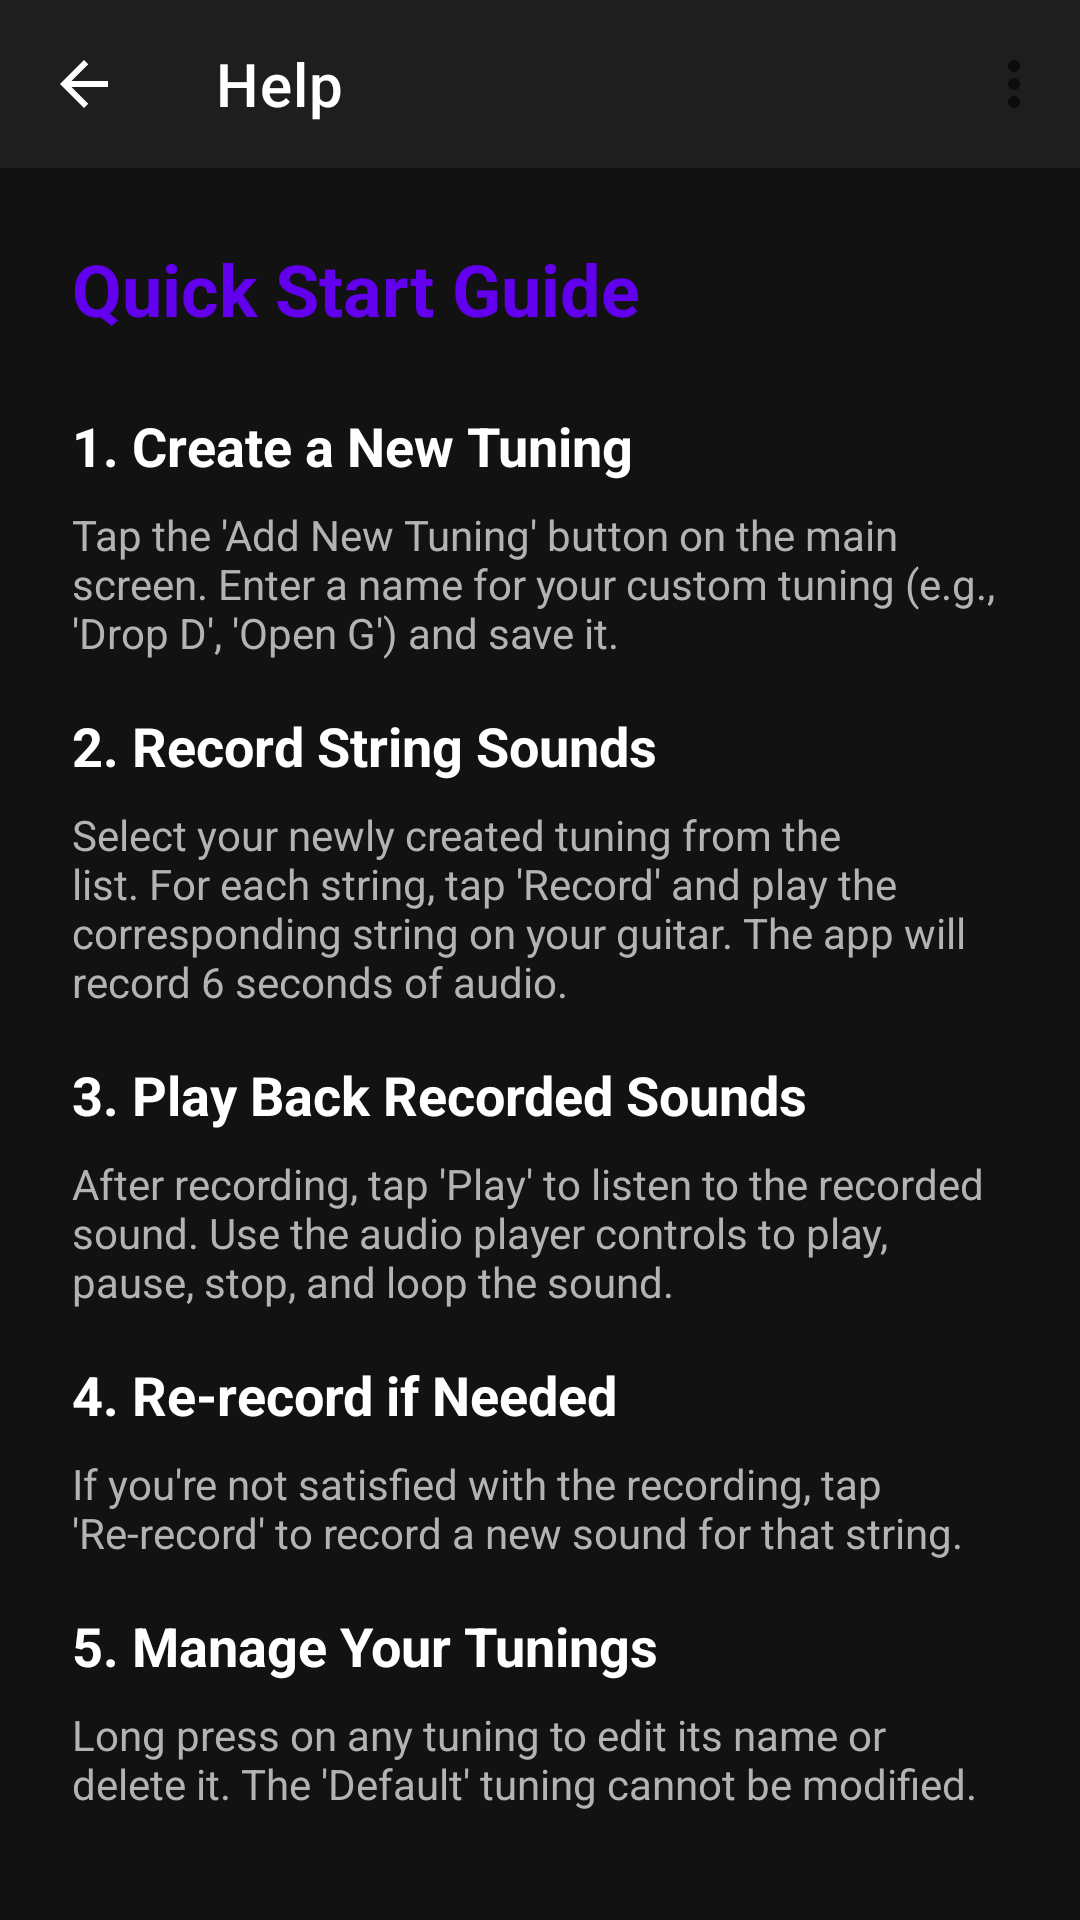

Android layout source for this screen:
<!-- AndroidManifest.xml: application theme Theme.Smartguitartunerandroid -->
<!-- res/layout/activity_help.xml -->
<?xml version="1.0" encoding="utf-8"?>
<LinearLayout xmlns:android="http://schemas.android.com/apk/res/android"
    xmlns:app="http://schemas.android.com/apk/res-auto"
    android:layout_width="match_parent"
    android:layout_height="match_parent"
    android:orientation="vertical"
    android:background="@color/background_dark">

    <com.google.android.material.appbar.MaterialToolbar
        android:id="@+id/toolbar"
        android:layout_width="match_parent"
        android:layout_height="?attr/actionBarSize"
        android:background="@color/surface_dark"
        app:title="Help"
        app:titleTextColor="@color/text_primary"
        app:navigationIcon="@drawable/ic_arrow_back"
        app:navigationIconTint="@color/text_primary"
        app:menu="@menu/main_menu" />

    <androidx.core.widget.NestedScrollView
        android:layout_width="match_parent"
        android:layout_height="match_parent"
        android:padding="24dp">

        <LinearLayout
            android:layout_width="match_parent"
            android:layout_height="wrap_content"
            android:orientation="vertical">

            <TextView
                android:layout_width="wrap_content"
                android:layout_height="wrap_content"
                android:text="Quick Start Guide"
                android:textSize="24sp"
                android:textStyle="bold"
                android:textColor="@color/purple_500"
                android:layout_marginBottom="24dp" />

            <TextView
                android:layout_width="wrap_content"
                android:layout_height="wrap_content"
                android:text="1. Create a New Tuning"
                android:textSize="18sp"
                android:textStyle="bold"
                android:textColor="@color/text_primary"
                android:layout_marginBottom="8dp" />

            <TextView
                android:layout_width="match_parent"
                android:layout_height="wrap_content"
                android:text="Tap the 'Add New Tuning' button on the main screen. Enter a name for your custom tuning (e.g., 'Drop D', 'Open G') and save it."
                android:textSize="14sp"
                android:textColor="@color/text_secondary"
                android:layout_marginBottom="16dp" />

            <TextView
                android:layout_width="wrap_content"
                android:layout_height="wrap_content"
                android:text="2. Record String Sounds"
                android:textSize="18sp"
                android:textStyle="bold"
                android:textColor="@color/text_primary"
                android:layout_marginBottom="8dp" />

            <TextView
                android:layout_width="match_parent"
                android:layout_height="wrap_content"
                android:text="Select your newly created tuning from the list. For each string, tap 'Record' and play the corresponding string on your guitar. The app will record 6 seconds of audio."
                android:textSize="14sp"
                android:textColor="@color/text_secondary"
                android:layout_marginBottom="16dp" />

            <TextView
                android:layout_width="wrap_content"
                android:layout_height="wrap_content"
                android:text="3. Play Back Recorded Sounds"
                android:textSize="18sp"
                android:textStyle="bold"
                android:textColor="@color/text_primary"
                android:layout_marginBottom="8dp" />

            <TextView
                android:layout_width="match_parent"
                android:layout_height="wrap_content"
                android:text="After recording, tap 'Play' to listen to the recorded sound. Use the audio player controls to play, pause, stop, and loop the sound."
                android:textSize="14sp"
                android:textColor="@color/text_secondary"
                android:layout_marginBottom="16dp" />

            <TextView
                android:layout_width="wrap_content"
                android:layout_height="wrap_content"
                android:text="4. Re-record if Needed"
                android:textSize="18sp"
                android:textStyle="bold"
                android:textColor="@color/text_primary"
                android:layout_marginBottom="8dp" />

            <TextView
                android:layout_width="match_parent"
                android:layout_height="wrap_content"
                android:text="If you're not satisfied with the recording, tap 'Re-record' to record a new sound for that string."
                android:textSize="14sp"
                android:textColor="@color/text_secondary"
                android:layout_marginBottom="16dp" />

            <TextView
                android:layout_width="wrap_content"
                android:layout_height="wrap_content"
                android:text="5. Manage Your Tunings"
                android:textSize="18sp"
                android:textStyle="bold"
                android:textColor="@color/text_primary"
                android:layout_marginBottom="8dp" />

            <TextView
                android:layout_width="match_parent"
                android:layout_height="wrap_content"
                android:text="Long press on any tuning to edit its name or delete it. The 'Default' tuning cannot be modified."
                android:textSize="14sp"
                android:textColor="@color/text_secondary"
                android:layout_marginBottom="24dp" />

            <TextView
                android:layout_width="wrap_content"
                android:layout_height="wrap_content"
                android:text="Recommendations"
                android:textSize="20sp"
                android:textStyle="bold"
                android:textColor="@color/action_warning"
                android:layout_marginBottom="12dp" />

            <TextView
                android:layout_width="match_parent"
                android:layout_height="wrap_content"
                android:text="• Find a quiet environment for the best recording quality\n• Hold your phone close to the guitar sound hole\n• Play each string clearly and consistently\n• Make sure your guitar is properly tuned before recording\n• Record in a room without echo for optimal results"
                android:textSize="14sp"
                android:textColor="@color/text_secondary"
                android:lineSpacingExtra="4dp" />

        </LinearLayout>

    </androidx.core.widget.NestedScrollView>

</LinearLayout>
<!-- resources referenced by this layout -->
<resources>
  <color name="action_warning">#FF9800</color>
  <color name="background_dark">#121212</color>
  <color name="purple_500">#FF6200EE</color>
  <color name="surface_dark">#1E1E1E</color>
  <color name="text_primary">#FFFFFFFF</color>
  <color name="text_secondary">#B3B3B3</color>
  <!-- drawable ic_arrow_back (drawable) -->
  <?xml version="1.0" encoding="utf-8"?>
  <vector xmlns:android="http://schemas.android.com/apk/res/android"
      android:width="24dp"
      android:height="24dp"
      android:viewportWidth="24"
      android:viewportHeight="24">
      <path
          android:fillColor="#FFFFFF"
          android:pathData="M20,11H7.83l5.59,-5.59L12,4l-8,8 8,8 1.41,-1.41L7.83,13H20v-2z"/>
  </vector>
  <style name="Theme.Smartguitartunerandroid" parent="Base.Theme.Smartguitartunerandroid" />
  <style name="Base.Theme.Smartguitartunerandroid" parent="Theme.MaterialComponents.DayNight.NoActionBar">
          <item name="colorPrimary">@color/purple_500</item>
          <item name="colorPrimaryVariant">@color/purple_700</item>
          <item name="colorOnPrimary">@color/white</item>
          <item name="android:statusBarColor">@color/black</item>
          <item name="android:navigationBarColor">@color/black</item>
          <item name="android:windowBackground">@color/background_dark</item>
      </style>
  <color name="purple_700">#FF3700B3</color>
  <color name="white">#FFFFFFFF</color>
  <color name="black">#FF000000</color>
</resources>
